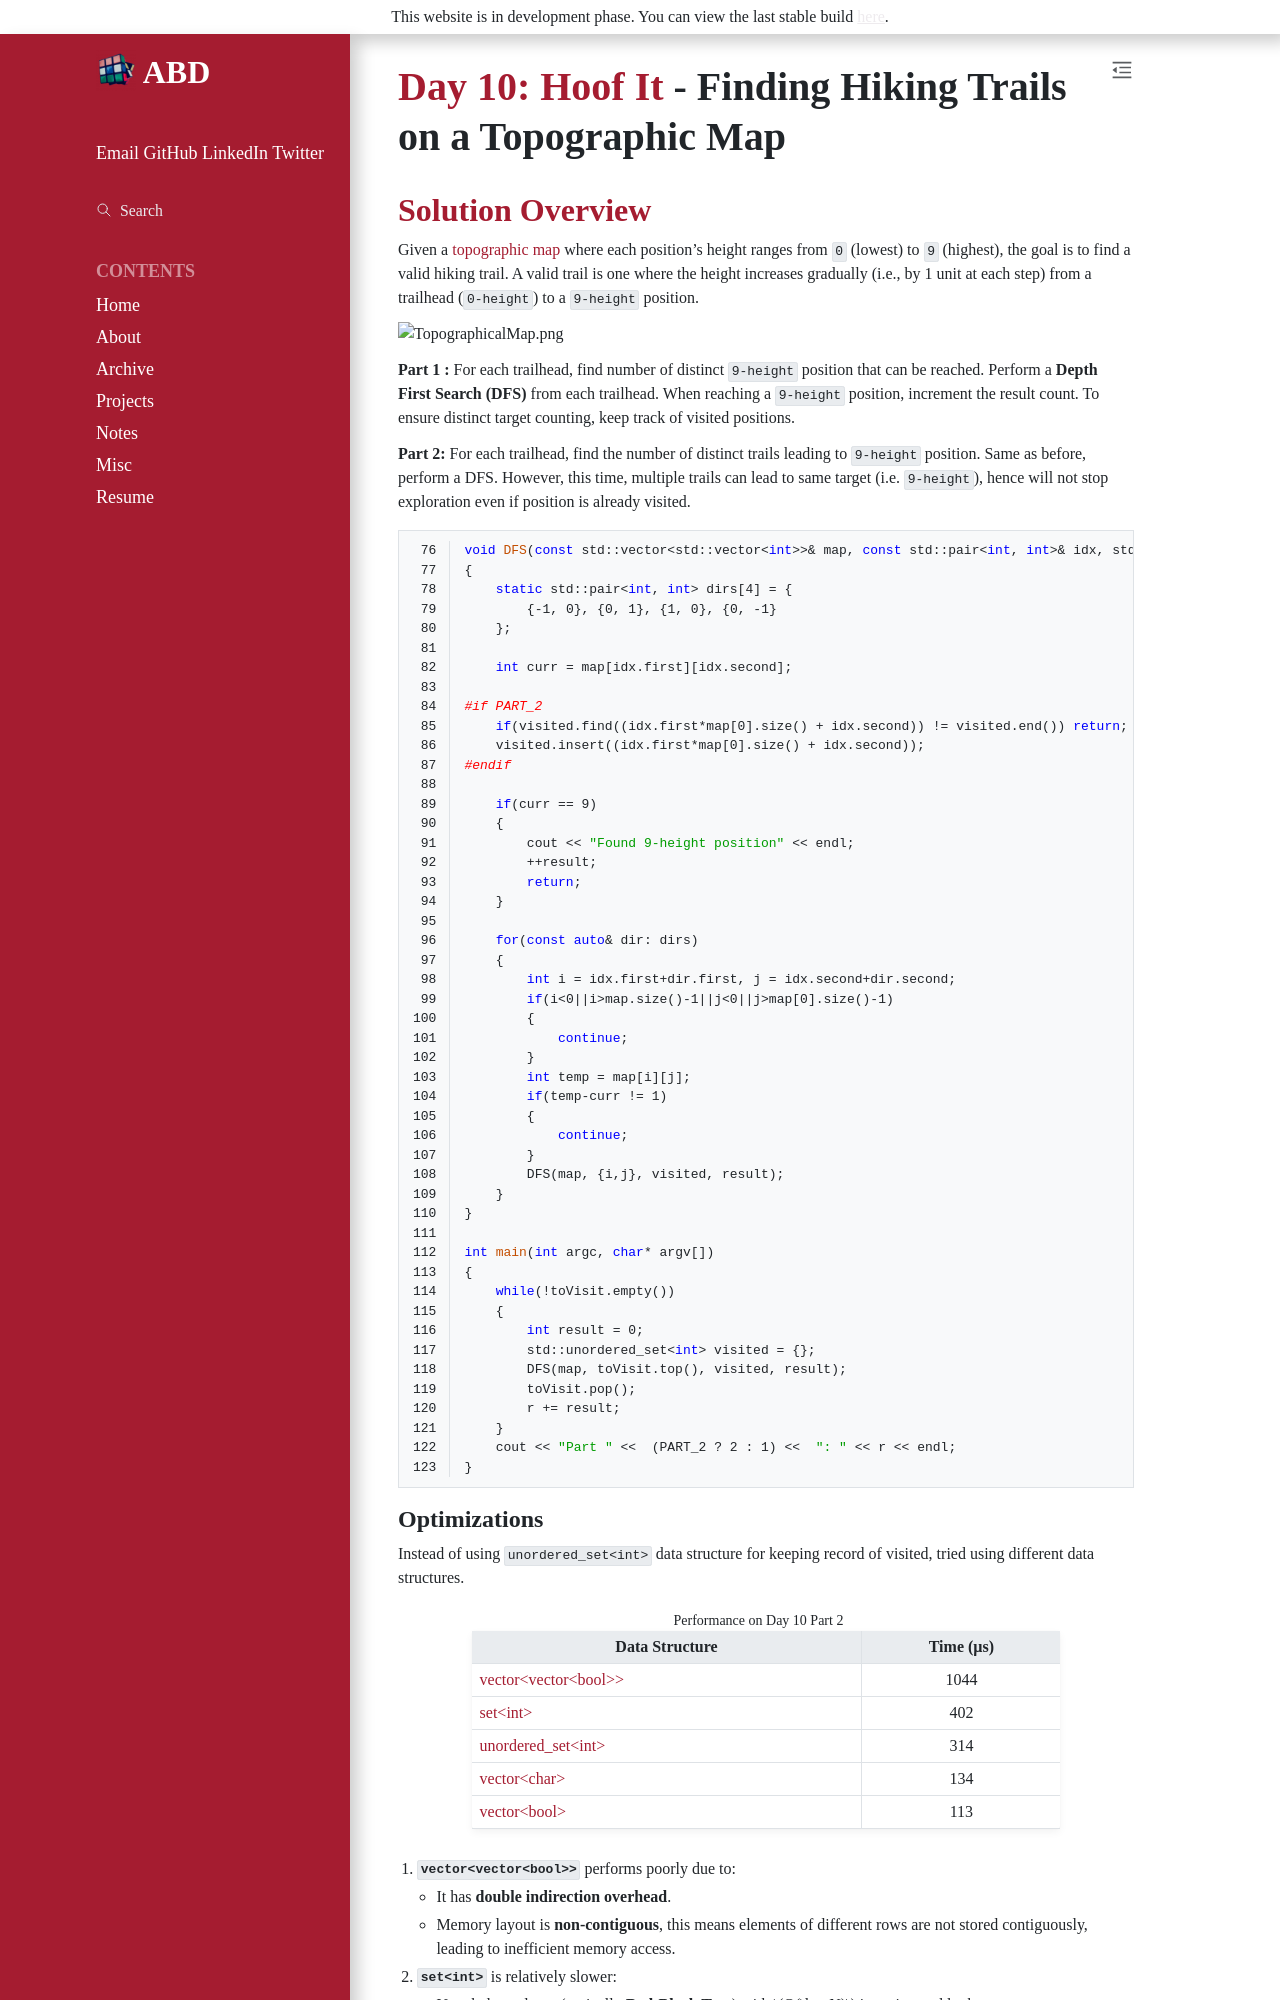

repository: ABD-01/ABD-01.github.io · page: posts/AoC2024/day10to11/index.html · generator: sphinx

# [Day 10: Hoof It](https://adventofcode.com/2024/day/10) - Finding Hiking Trails on a Topographic Map
## [Solution Overview][day10]
Given a [topographic map](https://en.wikipedia.org/wiki/Topographic_map) where each position's height ranges from `0` (lowest) to `9` (highest), the goal is to find a valid hiking trail. A valid trail is one where the height increases gradually (i.e., by 1 unit at each step) from a trailhead (`0-height`) to a `9-height` position.

![TopographicalMap.png](https://github.com/ABD-01/AoC2024/blob/master/Day10_Hoof_It/AoC2024-Day10-TopographicalMap.png?raw=true)

**Part 1 :** For each trailhead, find number of distinct  `9-height` position that can be reached.
Perform a **Depth First Search (DFS)** from each trailhead. When reaching a `9-height` position, increment the result count. To ensure distinct target counting, keep track of visited positions.

**Part 2:** For each trailhead, find the number of distinct trails leading to `9-height` position.
Same as before, perform a DFS. However, this time, multiple trails can lead to same target (i.e. `9-height`), hence will not stop exploration even if position is already visited.

{lineno-start=76}
```cpp
void DFS(const std::vector<std::vector<int>>& map, const std::pair<int, int>& idx, std::unordered_set<int>& visited, int& result)
{
    static std::pair<int, int> dirs[4] = {
        {-1, 0}, {0, 1}, {1, 0}, {0, -1}
    };

    int curr = map[idx.first][idx.second];

#if PART_2
    if(visited.find((idx.first*map[0].size() + idx.second)) != visited.end()) return; 
    visited.insert((idx.first*map[0].size() + idx.second));
#endif

    if(curr == 9)
    {
        cout << "Found 9-height position" << endl;
        ++result;
        return;
    }

    for(const auto& dir: dirs)
    {
        int i = idx.first+dir.first, j = idx.second+dir.second;
        if(i<0||i>map.size()-1||j<0||j>map[0].size()-1)
        {
            continue;
        }
        int temp = map[i][j];
        if(temp-curr != 1)
        {
            continue;
        }
        DFS(map, {i,j}, visited, result);
    }
}

int main(int argc, char* argv[])
{
    while(!toVisit.empty())
    {
        int result = 0;
        std::unordered_set<int> visited = {};
        DFS(map, toVisit.top(), visited, result);
        toVisit.pop();
        r += result;
    }
    cout << "Part " <<  (PART_2 ? 2 : 1) <<  ": " << r << endl;
}
```
